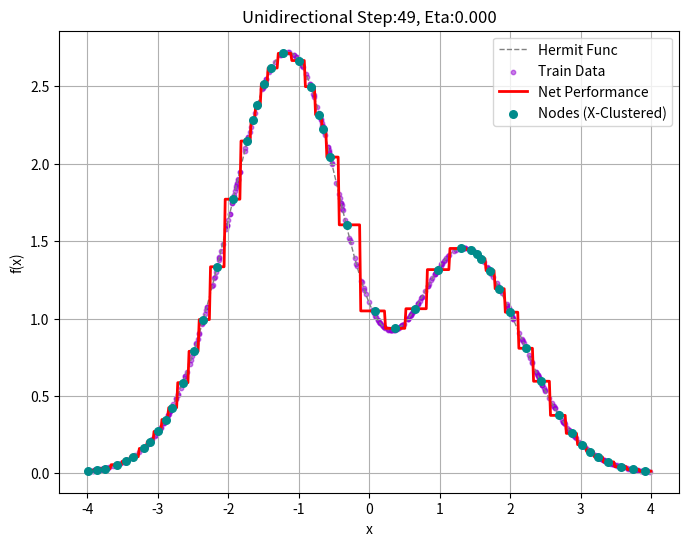
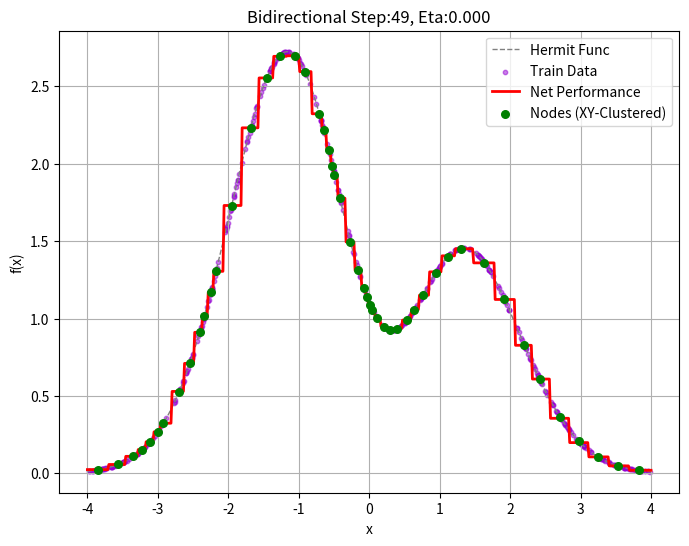

These charts were generated, in order, by the following Python code:
import numpy as np
import matplotlib.pyplot as plt
import time

# ============================================================
# 通用数学与辅助函数
# ============================================================

def f_hermit(x):
    """目标函数: Hermit Function"""
    return 1.1 * (1 - x + 2 * x**2) * np.exp(-x**2/2)

def WTA_nearest(x, v):
    """
    Win-Take-All: 找到与输入 x 最近的神经元 v 的索引
    支持 1D (标量距离) 和 2D (欧氏距离)
    """
    # 如果 v 是 1D 数组 (单向 CPN)
    if v.ndim == 1:
        dist = (x - v)**2
    # 如果 v 是 2D 数组 (双向 CPN, 每一行是一个向量)
    else:
        # 计算 x (向量) 与 v 中每个向量的距离
        diff = x - v
        dist = np.sum(diff**2, axis=1)
    
    return np.argmin(dist)

def K_neighbor(v, x_dataset, eta):
    """
    Kohonen Layer 竞争学习 (Clustering)
    v: 神经元权重 (聚类中心)
    x_dataset: 训练数据
    eta: 学习率
    """
    # 复制一份 v 防止修改原引用（虽然此处需要修改，但保持副本习惯更安全，这里直接改原引用也行）
    # 这里的逻辑是遍历每个样本，更新最近的节点
    for xx in x_dataset:
        id = WTA_nearest(xx, v)
        v[id] = v[id] + eta * (xx - v[id])
    return v

def CPN_v_out(x_dataset, v):
    """
    计算隐层输出 H (One-hot 向量)
    对于每个输入样本，最近的神经元输出 1，其余为 0
    """
    H = []
    for xx in x_dataset:
        h = np.zeros(v.shape[0])
        id = WTA_nearest(xx, v)
        h[id] = 1
        H.append(h)
    return np.array(H).T  # 转置，形状变为 (Hidden_Nodes, Samples)

def CPN_W(h, y):
    """
    Grossberg Layer 权重计算 (使用伪逆/最小二乘法)
    W = Y * H.T * inv(H * H.T)
    """
    # 添加微小正则项防止矩阵奇异
    vv = h.dot(h.T) + 0.000001 * np.eye(h.shape[0]) 
    # 计算伪逆部分
    vvv = np.linalg.inv(vv).dot(h)
    # 计算权重 W
    y_reshaped = y.reshape(1, -1) # 确保 y 是行向量
    return y_reshaped.dot(vvv.T)

def plot_base(ax, x_train, y_train):
    """绘制基础背景：目标函数曲线和训练数据点"""
    x_line = np.linspace(-4, 4, 250)
    ax.clear()
    ax.plot(x_line, f_hermit(x_line), '--', c='grey', linewidth=1, label='Hermit Func')
    ax.scatter(x_train, y_train, s=10, c='darkviolet', alpha=0.5, label='Train Data')
    ax.set_xlabel("x")
    ax.set_ylabel("f(x)")
    ax.grid(True)

# ============================================================
# 实验 1: 单向 CPN (Unidirectional)
# ============================================================

def run_unidirectional():
    print("--- 开始运行：单向 CPN (Unidirectional) ---")
    
    # 1. 数据准备
    TRAIN_DATA_NUM = 500
    np.random.seed(1) # 固定种子以便复现
    x_train = np.random.uniform(-4, 4, TRAIN_DATA_NUM)
    y_train = f_hermit(x_train)
    
    # 2. 网络初始化
    NODE_NUM = 50
    # 初始化竞争层权重：直接从训练数据中选取前50个点作为初始中心
    v_data = np.copy(x_train[0:NODE_NUM]) 
    
    # 3. 训练参数
    ETA_BEGIN = 0.1
    ETA_END = 0.0
    TRAIN_STEP = 50 # 适当减少步数以加快演示
    
    # 4. 绘图设置
    fig, ax = plt.subplots(figsize=(8, 6))
    fig.canvas.manager.set_window_title('Experiment 1: Unidirectional CPN')

    # 5. 训练循环
    etas = np.linspace(ETA_BEGIN, ETA_END, TRAIN_STEP)
    
    for i, eta in enumerate(etas):
        # --- A. 竞争层训练 (Unsupervised Clustering on X) ---
        v_data = K_neighbor(v_data, x_train, eta)
        
        # --- B. 映射层计算 (Supervised Weight Calculation) ---
        # 计算隐层对所有训练数据的响应 H
        H = CPN_v_out(x_train, v_data)
        # 计算输出层权重 W (一次性计算最优解)
        W = CPN_W(H, y_train)
        
        # --- C. 绘图与验证 ---
        if i % 5 == 0 or i == TRAIN_STEP - 1: # 每5步刷新一次绘图
            plot_base(ax, x_train, y_train)
            
            # 绘制网络拟合曲线
            x_line = np.linspace(-4, 4, 500)
            # 对于单向，直接用 x 聚类中心进行预测
            Hx = CPN_v_out(x_line, v_data) 
            y_line = W.dot(Hx)
            
            ax.plot(x_line, y_line[0], c='red', linewidth=2, label='Net Performance')
            
            # 绘制聚类中心 (在单向中，这些点位于 x 轴上，我们把它们映射到曲线上显示位置)
            v_H = CPN_v_out(v_data, v_data)
            v_yy = W.dot(v_H)
            ax.scatter(v_data, v_yy[0], s=30, c='darkcyan', zorder=5, label='Nodes (X-Clustered)')

            ax.set_title(f'Unidirectional Step:{i}, Eta:{eta:.3f}')
            ax.legend(loc='upper right')
            plt.pause(0.01)

    print("单向 CPN 训练完成。")
    plt.savefig("Unidirectional.png")

# ============================================================
# 实验 2: 双向 CPN (Bidirectional)
# ============================================================

def run_bidirectional():
    print("\n--- 开始运行：双向 CPN (Bidirectional) ---")
    
    # 1. 数据准备
    TRAIN_DATA_NUM = 500
    np.random.seed(2)
    x_train = np.random.uniform(-4, 4, TRAIN_DATA_NUM)
    y_train = f_hermit(x_train)
    
    # 构建联合空间数据 (X, Y)
    xy_train = np.column_stack((x_train, y_train))
    
    # 2. 网络初始化
    NODE_NUM = 50
    # 初始化竞争层权重：从训练数据联合空间中选取
    v_seed_x = x_train[0:NODE_NUM]
    v_seed_y = f_hermit(v_seed_x)
    v_data = np.column_stack((v_seed_x, v_seed_y)) # 形状 (50, 2)
    
    # 3. 训练参数
    ETA_BEGIN = 0.1
    ETA_END = 0.0
    TRAIN_STEP = 50
    
    # 4. 绘图设置
    fig, ax = plt.subplots(figsize=(8, 6))
    fig.canvas.manager.set_window_title('Experiment 2: Bidirectional CPN')

    # 5. 训练循环
    etas = np.linspace(ETA_BEGIN, ETA_END, TRAIN_STEP)
    
    for i, eta in enumerate(etas):
        # --- A. 竞争层训练 (Unsupervised Clustering on X and Y) ---
        # 注意：这里传入的是 xy_train (2D数据)
        v_data = K_neighbor(v_data, xy_train, eta)
        
        # --- B. 映射层计算 ---
        # 关键点：虽然聚类利用了 Y 信息，但函数逼近预测时只能利用 X 信息。
        # 因此，我们建立映射时，隐层的激活仅基于 v_data 的 X 分量与 输入 X 的距离。
        v_data_x = v_data[:, 0] # 取出聚类中心的 X 坐标
        
        H = CPN_v_out(x_train, v_data_x)
        W = CPN_W(H, y_train)
        
        # --- C. 绘图与验证 ---
        if i % 5 == 0 or i == TRAIN_STEP - 1:
            plot_base(ax, x_train, y_train)
            
            # 绘制网络拟合曲线
            x_line = np.linspace(-4, 4, 500)
            Hx = CPN_v_out(x_line, v_data_x)
            y_line = W.dot(Hx)
            
            ax.plot(x_line, y_line[0], c='red', linewidth=2, label='Net Performance')
            
            # 绘制隐层节点 (Hide Node)
            # 双向 CPN 中，节点实际上是在 (x,y) 平面上移动的
            ax.scatter(v_data[:, 0], v_data[:, 1], s=30, c='green', zorder=5, label='Nodes (XY-Clustered)')
            
            ax.set_title(f'Bidirectional Step:{i}, Eta:{eta:.3f}')
            ax.legend(loc='upper right')
            plt.pause(0.01)

    print("双向 CPN 训练完成。")
    plt.savefig("Bidirectional.png")

# ============================================================
# 主程序入口
# ============================================================

if __name__ == "__main__":
    # 依次运行两个实验
    # 关闭第一个窗口后，会自动运行第二个
    run_unidirectional()
    run_bidirectional()
